Labelled photos from "dataset", an image-classification folder in Raushan94kr/AI_Disaster_Response_Assistant. The possible labels are: destroyed, major damage, minor damage, no damage.

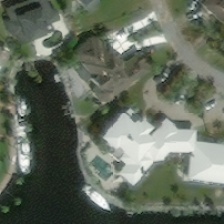
Label: minor damage

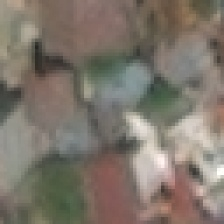
Label: no damage

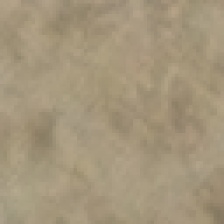
Label: destroyed

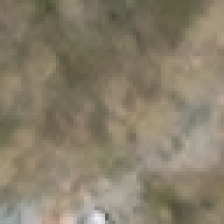
Label: destroyed

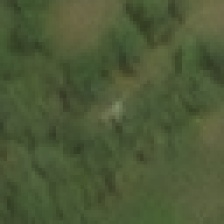
Label: major damage

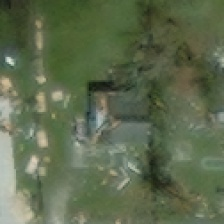
Label: major damage
